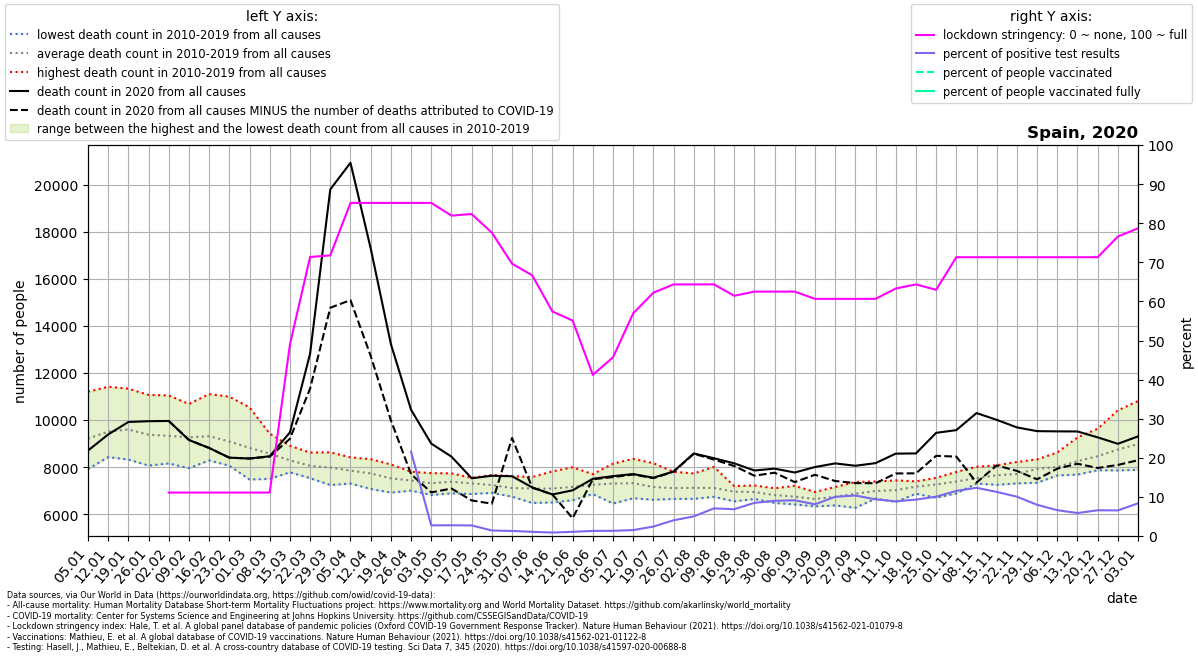

Values plotted in this chart, from the file beside it:
location, date, time, time_unit, deaths_2010_all_ages, deaths_2011_all_ages, deaths_2012_all_ages, deaths_2013_all_ages, deaths_2014_all_ages, deaths_2015_all_ages, deaths_2016_all_ages, deaths_2017_all_ages, deaths_2018_all_ages, deaths_2019_all_ages, deaths_2020_all_ages, deaths_2021_all_ages, new_deaths, new_cases_smoothed, new_tests_smoothed, stringency_index, people_vaccinated, people_fully_vaccinated, population, positive_test_percent
Spain, 2020-01-05, 1, weekly, 8205, 8886, 8698, 7914, 9049, 9605, 8658, 10726, 11204, 9127, 8700, 10652, , , , , , , , 
Spain, 2020-01-12, 2, weekly, 8640, 8440, 9131, 8422, 9009, 10415, 8671, 11414, 10905, 10025, 9386, 12110, , , , , , , , 
Spain, 2020-01-19, 3, weekly, 8322, 8419, 9241, 8562, 9126, 10738, 8791, 11334, 10981, 10476, 9916, 13246, , , , , , , , 
Spain, 2020-01-26, 4, weekly, 8063, 8699, 8936, 8328, 9061, 10625, 8491, 11068, 10324, 10141, 9950, 12945, , , , , , , , 
Spain, 2020-02-02, 5, weekly, 8154, 8657, 9256, 8359, 8867, 11046, 8461, 10636, 9893, 9964, 9961, 11832, 0.0, , , 11.11, , , 46754783, 
Spain, 2020-02-09, 6, weekly, 7954, 8684, 10064, 8320, 8996, 10682, 8556, 9660, 10015, 9686, 9152, 10598, 0.0, 0.1072, , 11.11, , , 46754783, 
Spain, 2020-02-16, 7, weekly, 8283, 8496, 11103, 8609, 8829, 10857, 8479, 9017, 10105, 9363, 8812, 9708, 0.0, 0.1226, , 11.11, , , 46754783, 
Spain, 2020-02-23, 8, weekly, 8059, 8135, 10993, 8508, 8396, 10580, 8670, 8670, 9656, 9216, 8400, 9221, 0.0, 0.0, , 11.11, , , 46754783, 
Spain, 2020-03-01, 9, weekly, 7471, 7822, 10535, 8472, 8252, 10058, 8645, 8371, 9599, 8920, 8364, 8685, 0.0, 3.735, , 11.11, , , 46754783, 
Spain, 2020-03-08, 10, weekly, 7498, 7970, 9309, 8739, 8107, 9421, 8653, 8213, 9203, 8595, 8460, 8482, 17.0, 43.71, , 11.11, , , 46754783, 
Spain, 2020-03-15, 11, weekly, 7778, 7851, 8907, 7947, 7813, 8785, 8811, 7906, 8862, 8205, 9473, 8280, 272.0, 498, , 48.94, , , 46754783, 
Spain, 2020-03-22, 12, weekly, 7568, 7529, 8088, 8131, 8034, 8379, 8291, 7875, 8616, 8027, 12822, 8399, 1483, 2069, , 71.36, , , 46754783, 
Spain, 2020-03-29, 13, weekly, 7237, 7625, 8135, 7703, 7728, 8366, 8375, 7827, 8628, 8171, 19804, 8376, 5031, 5577, , 71.76, , , 46754783, 
Spain, 2020-04-05, 14, weekly, 7299, 7545, 7759, 7561, 7743, 8282, 7998, 7814, 8414, 8087, 20935, 8297, 5838, 7667, , 85.19, , , 46754783, 
Spain, 2020-04-12, 15, weekly, 7476, 7071, 7626, 7551, 7635, 7894, 7859, 7800, 8335, 8055, 17298, 8140, 4568, 5941, , 85.19, , , 46754783, 
Spain, 2020-04-19, 16, weekly, 7156, 6915, 7683, 7253, 7258, 7855, 7589, 7574, 8112, 7801, 13232, 8242, 3244, 4455, , 85.19, , , 46754783, 
Spain, 2020-04-26, 17, weekly, 7228, 7090, 7551, 7020, 6999, 7802, 7462, 7661, 7735, 7759, 10435, 8026, 2737, 3181, 14761, 85.19, , , 46754783, 21.55
Spain, 2020-05-03, 18, weekly, 6815, 6941, 7394, 7054, 7307, 7365, 7606, 7520, 7359, 7744, 8998, 8256, 2074, 1092, 40129, 85.19, , , 46754783, 2.722
Spain, 2020-05-10, 19, weekly, 6884, 6988, 7625, 7166, 7344, 7464, 7374, 7622, 7595, 7731, 8445, 7869, 1357, 1103, 40233, 81.94, , , 46754783, 2.741
Spain, 2020-05-17, 20, weekly, 7272, 6855, 7235, 7032, 7049, 7543, 7533, 7494, 7511, 7536, 7525, 7697, 942.0, 1130, 41815, 82.34, , , 46754783, 2.703
Spain, 2020-05-24, 21, weekly, 7159, 7218, 6972, 6940, 6904, 7234, 7304, 7666, 7527, 7436, 7632, 7519, 1189, 609.1, 43238, 77.58, , , 46754783, 1.409
Spain, 2020-05-31, 22, weekly, 7162, 6743, 7010, 6988, 6832, 7096, 7255, 7092, 7306, 7618, 7611, 7494, -1625, 570.9, 44250, 69.65, , , 46754783, 1.29
Spain, 2020-06-07, 23, weekly, 6475, 6690, 6771, 7173, 7136, 7364, 7576, 7067, 7109, 7508, 7136, 7602, 9.0, 434.7, 40605, 66.67, , , 46754783, 1.07
Spain, 2020-06-14, 24, weekly, 6496, 6851, 6499, 7314, 7404, 7152, 7140, 7819, 7154, 7016, 6836, 7301, 0.0, 306.5, 34780, 57.41, , , 46754783, 0.8812
Spain, 2020-06-21, 25, weekly, 6808, 7030, 6589, 6670, 7248, 6956, 7173, 7991, 7713, 7404, 7013, , 1187, 342.1, 31987, 55.09, , , 46754783, 1.069
Spain, 2020-06-28, 26, weekly, 7220, 7393, 7267, 6916, 6852, 7111, 7345, 7137, 7698, 7570, 7502, , 20.0, 342.8, 26438, 41.2, , , 46754783, 1.297
Spain, 2020-07-05, 27, weekly, 7355, 6873, 6451, 7301, 6851, 8146, 7505, 7156, 7305, 8050, 7616, , 42.0, 340.1, 25539, 45.7, , , 46754783, 1.332
Spain, 2020-07-12, 28, weekly, 7298, 6827, 6675, 7807, 6736, 8351, 7423, 7214, 7366, 7463, 7703, , 18.0, 440.3, 29107, 56.94, , , 46754783, 1.513
Spain, 2020-07-19, 29, weekly, 6888, 6618, 6612, 7063, 7065, 8164, 7377, 7259, 7186, 7301, 7547, , 17.0, 785.2, 32532, 62.23, , , 46754783, 2.414
Spain, 2020-07-26, 30, weekly, 6648, 6698, 6844, 6904, 7127, 7798, 7295, 7110, 7155, 7464, 7814, , 12.0, 1558, 38749, 64.35, , , 46754783, 4.02
Spain, 2020-08-02, 31, weekly, 6651, 6892, 6742, 6795, 6867, 7349, 7425, 7596, 7731, 7136, 8579, , 13.0, 2184, 43531, 64.35, , , 46754783, 5.017
Spain, 2020-08-09, 32, weekly, 6752, 6821, 6959, 6734, 6891, 7219, 7233, 7186, 8003, 7317, 8376, , 58.0, 3379, 47803, 64.35, , , 46754783, 7.068
Spain, 2020-08-16, 33, weekly, 6545, 7051, 6842, 6771, 6724, 7075, 7102, 7118, 7194, 7128, 8160, , 114.0, 3808, 55596, 61.44, , , 46754783, 6.849
Spain, 2020-08-23, 34, weekly, 6822, 6887, 7157, 6757, 6643, 6801, 7184, 7219, 7015, 6920, 7855, , 221.0, 5818, 68679, 62.5, , , 46754783, 8.471
Spain, 2020-08-30, 35, weekly, 6557, 6635, 6536, 6477, 6995, 6954, 7100, 7013, 6927, 6898, 7934, , 173.0, 7245, 80517, 62.5, , , 46754783, 8.998
Spain, 2020-09-06, 36, weekly, 6410, 6605, 6652, 6418, 7057, 6603, 7203, 6680, 6906, 6904, 7769, , 407.0, 8442, 92452, 62.5, , , 46754783, 9.131
Spain, 2020-09-13, 37, weekly, 6329, 6690, 6524, 6376, 6687, 6660, 6641, 6730, 6834, 6939, 8002, , 329.0, 9341, 115312, 60.65, , , 46754783, 8.1
Spain, 2020-09-20, 38, weekly, 6486, 6371, 6644, 6465, 6626, 6617, 6956, 7091, 7153, 6996, 8156, , 748.0, 10214, 101924, 60.65, , , 46754783, 10.02
Spain, 2020-09-27, 39, weekly, 6655, 6756, 6268, 6907, 6508, 6898, 7036, 7367, 7230, 7027, 8056, , 737.0, 11100, 107211, 60.65, , , 46754783, 10.35
Spain, 2020-10-04, 40, weekly, 6942, 6900, 6662, 6939, 6930, 6813, 7072, 7388, 7210, 6978, 8168, , 854.0, 10473, 111644, 60.65, , , 46754783, 9.381
Spain, 2020-10-11, 41, weekly, 6682, 7089, 6845, 6520, 6987, 7055, 7036, 7234, 7437, 7312, 8572, , 843.0, 10046, 113408, 63.29, , , 46754783, 8.858
Spain, 2020-10-18, 42, weekly, 7074, 7141, 6867, 6960, 7265, 7119, 7185, 7392, 7350, 7314, 8580, , 846.0, 10567, 113470, 64.35, , , 46754783, 9.313
Spain, 2020-10-25, 43, weekly, 7305, 7308, 6696, 7017, 7322, 7267, 7512, 7308, 7327, 7543, 9455, , 977.0, 14461, 143867, 62.96, , , 46754783, 10.05
Spain, 2020-11-01, 44, weekly, 7292, 7434, 7350, 6883, 7287, 7392, 7244, 7511, 7794, 7698, 9571, , 1126, 19101, 165679, 71.3, , , 46754783, 11.53
Spain, 2020-11-08, 45, weekly, 7299, 7408, 7366, 7366, 7333, 7412, 7775, 7632, 8012, 7677, 10296, , 2955, 20584, 167016, 71.3, , , 46754783, 12.32
Spain, 2020-11-15, 46, weekly, 7354, 7407, 7422, 7246, 7604, 7325, 8076, 8063, 7999, 8036, 10008, , 1936, 18691, 165794, 71.3, , , 46754783, 11.27
Spain, 2020-11-22, 47, weekly, 7531, 7320, 7308, 7474, 7628, 7397, 8090, 8169, 7932, 8217, 9687, , 1850, 15324, 152424, 71.3, , , 46754783, 10.05
Spain, 2020-11-29, 48, weekly, 7752, 7654, 7333, 8066, 7729, 7849, 8321, 8257, 7929, 8328, 9528, , 2049, 11031, 138317, 71.3, , , 46754783, 7.975
Spain, 2020-12-06, 49, weekly, 7782, 7816, 7747, 8183, 7645, 8080, 8124, 8620, 8051, 8021, 9518, , 1584, 8485, 128578, 71.3, , , 46754783, 6.599
Spain, 2020-12-13, 50, weekly, 7681, 8006, 8137, 8142, 7990, 8032, 8612, 9262, 8312, 8340, 9514, , 1372, 6700, 114065, 71.3, , , 46754783, 5.874
Spain, 2020-12-20, 51, weekly, 7917, 8380, 7866, 8459, 8245, 8342, 8980, 9628, 8427, 8393, 9263, , 1302, 8897, 135227, 71.3, , , 46754783, 6.58
Spain, 2020-12-27, 52, weekly, 8499, 8724, 7857, 8572, 8535, 8031, 9855, 10412, 8650, 8333, 8990, , 898.0, 9117, 139364, 76.59, , , 46754783, 6.542
Spain, 2021-01-03, 53, weekly, , , , , , , , , , , 9305, , 1013, 9897, 118358, 78.7, , , 46754783, 8.362
